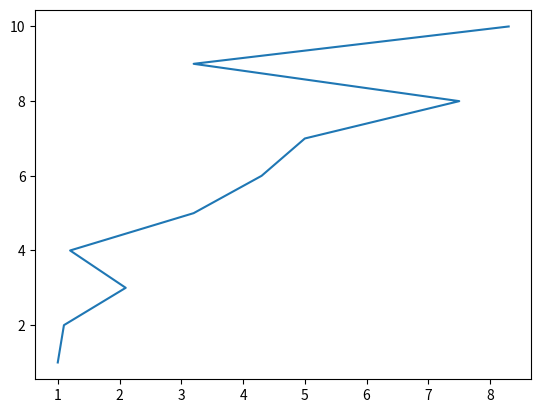

This figure's Python source: (Note: this script raises an exception after producing the figure.)
y = [1,2,3,4,5,6,7,8,9,10]
x1 = [1,1.1,2.1,1.2,3.2,4.3,5,7.5,3.2,8.3]


import matplotlib.pyplot as plt
import pandas as pd
import numpy as np
import copy
plt.plot(x1, y)
plt.show()  # 显示图像

# 损失函数
def computeCost(x, y, theta):
    inner = np.power(x * theta.T - y, 2)
    return np.sum(inner) / (2*len(x))




# 梯度下降
def gradient_descent_func(data, theta, alpha=0.001, iterations=1500):
    x = np.mat(data.iloc[:, :-1])
    y = np.mat(data.iloc[:, -1]).T
    temp_theta = np.matrix(np.zeros(theta.shape))

    theta_list = np.zeros((iterations, x.shape[1]))  # 保存每次迭代的theta值
    cost_list = np.zeros(iterations)  # 保存每次迭代的损失函数值
    m = x.shape[0]  # 样本个数
    colNum = x.shape[1]  # 变量个数
    for i in range(iterations):  # 开始迭代
        for j in range(colNum):  # 循环多变量
            step = alpha / m * np.sum(np.multiply(x * theta.T - y, x[:, j]))
            temp_theta[0, j] = theta[0, j] - step  # 临时变量，保证theta在一次迭代中值不变
            theta_list[i, j] = theta[0, j] - step  # 保存每次迭代的theta值
        theta = temp_theta  # 更新参数
        cost_list[i] = computeCost(x, y, theta)  # 保存损失函数值
    return theta_list, cost_list


y = [1, 2.2, 3.5, 4, 5.4, 4.6, 7, 6.8, 9, 10.2]
x0 = pd.DataFrame([1]*10)
x1 = [1, 1.1, 2.1, 2.2, 3.2, 4.3, 5, 7.5, 8.2, 9.3]
x2 = np.array(x1) ** 2
x3 = np.array(x1) ** 3
x4 = np.array(x1) ** 4
data = np.vstack((x1, x2, x3, x4, y))
data = pd.DataFrame(data).T
# 特征缩放
data = (data - data.mean()) / (data.max() -data.min())
data = pd.concat([x0, data], axis=1)
theta = np.matrix(np.array([0, 0, 0,0,0]))

iterations = 25000
alpha = 0.3
# alpha = 0.01 0.03 0.1 0.3 1 3 10
theta_list, cost_list = gradient_descent_func(data, theta, alpha=alpha, iterations=iterations)
plt.plot(cost_list)
plt.show()  # 显示图像
cost_list = list(cost_list)
cost_list = list(cost_list)
best_theta = theta_list[cost_list.index(min(cost_list))]
print(best_theta)
print("min cost_list:", min(cost_list))
y_hat = np.sum(data.iloc[:, :-1] * best_theta, axis=1)
# 拟合图
df = pd.concat([data.iloc[:, -1], y_hat], axis=1)
df.index = x1
df.columns = ["y", "y_hat"]
df.plot()
plt.show()
print(df)


# ddf = pd.DataFrame(cost_list, index=theta_list[:, 1])
# ddf.columns = ["cost"]
# ddf = ddf.sort_index(ascending=False)
# # ddf.set_index("theta")
# ddf.plot()
# plt.show()